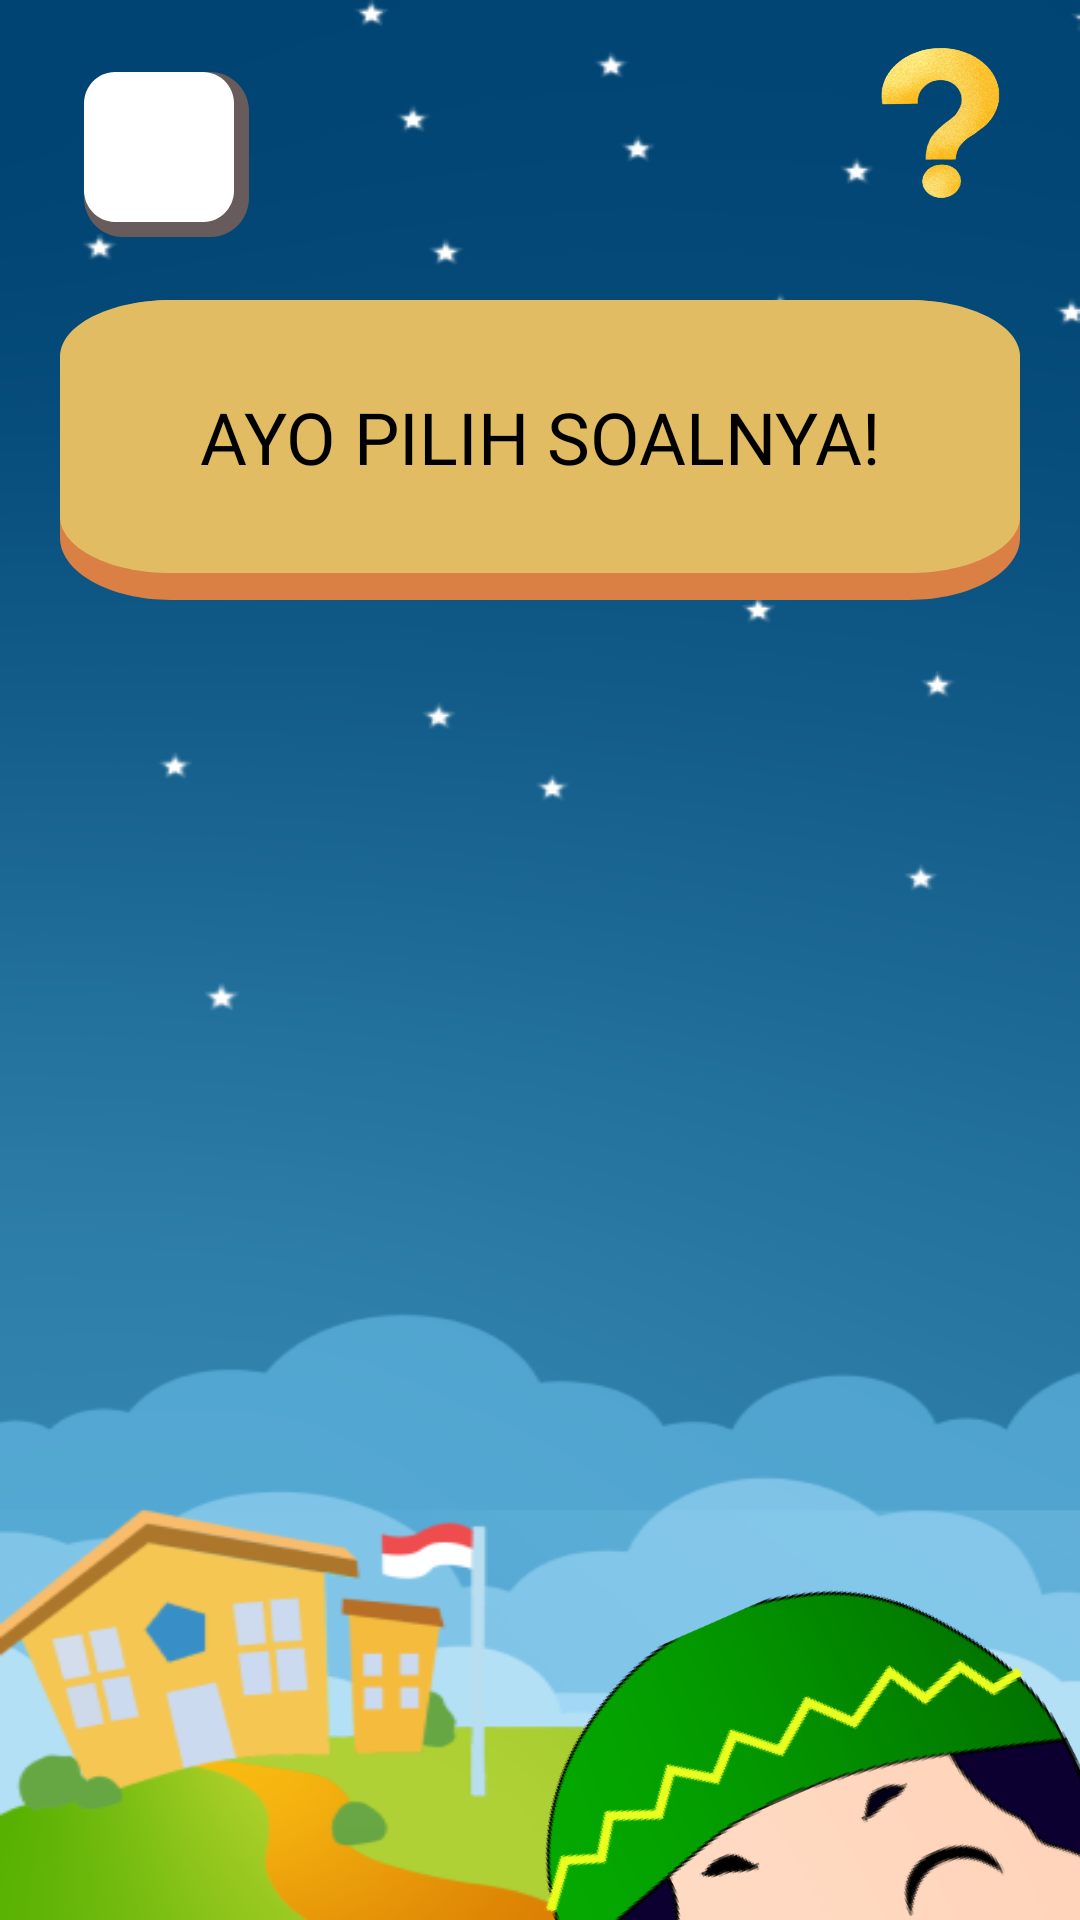

Produce the Android XML layout that renders to this screen, including the resource entries it uses.
<!-- AndroidManifest.xml: application theme Theme.HijaiyahKu_New -->
<!-- res/layout/activity_daftar_soal.xml -->
<?xml version="1.0" encoding="utf-8"?>
<androidx.constraintlayout.widget.ConstraintLayout xmlns:android="http://schemas.android.com/apk/res/android"
    xmlns:app="http://schemas.android.com/apk/res-auto"
    xmlns:tools="http://schemas.android.com/tools"
    android:layout_width="match_parent"
    android:layout_height="match_parent"
    android:background="@drawable/background"
    tools:context=".DaftarSoal">

    <View
        android:id="@+id/info"
        android:layout_width="61dp"
        android:layout_height="50dp"
        android:layout_alignParentLeft="true"
        android:layout_alignParentTop="true"
        android:layout_marginTop="16dp"
        android:layout_marginEnd="16dp"
        android:background="@drawable/question"
        app:layout_constraintEnd_toEndOf="parent"
        app:layout_constraintTop_toTopOf="parent"
        android:clickable="true"/>

    <View
        android:layout_width="55dp"
        android:layout_height="55dp"
        android:layout_alignParentLeft="true"
        android:layout_alignParentTop="true"
        android:layout_alignParentRight="true"
        android:layout_alignParentBottom="true"
        android:layout_marginStart="28dp"
        android:layout_marginTop="24dp"
        android:background="@drawable/layer3"
        app:layout_constraintStart_toStartOf="parent"
        app:layout_constraintTop_toTopOf="parent" />
    <View
        android:id="@+id/btn_back"
        android:clickable="true"
        android:layout_width="50dp"
        android:layout_height="50dp"
        android:layout_alignParentLeft="true"
        android:layout_alignParentTop="true"
        android:layout_alignParentRight="true"
        android:layout_alignParentBottom="true"
        android:layout_marginStart="28dp"
        android:layout_marginTop="24dp"
        android:background="@drawable/layer4"
        app:layout_constraintStart_toStartOf="parent"
        app:layout_constraintTop_toTopOf="parent" />
    <ImageView
        android:id="@+id/back"
        android:layout_width="50dp"
        android:layout_height="50dp"
        android:layout_alignParentLeft="true"
        android:layout_alignParentTop="true"
        android:layout_alignParentRight="true"
        android:layout_alignParentBottom="true"
        android:layout_marginStart="28dp"
        android:layout_marginTop="24dp"
        android:src="@drawable/ic_back"
        app:layout_constraintStart_toStartOf="parent"
        app:layout_constraintTop_toTopOf="parent" />
    <View
        android:id="@+id/view"
        android:layout_width="320dp"
        android:layout_height="100dp"
        android:layout_alignParentLeft="true"
        android:layout_alignParentTop="true"
        android:layout_marginTop="100dp"
        android:background="@drawable/layer2"
        app:layout_constraintEnd_toEndOf="parent"
        app:layout_constraintStart_toStartOf="parent"
        app:layout_constraintTop_toTopOf="parent" />
    <Button
        android:id="@+id/layer1"
        android:layout_width="320dp"
        android:layout_height="91dp"
        android:layout_alignParentStart="true"
        android:layout_alignParentTop="true"
        android:background="@drawable/layer"
        android:fontFamily="@font/poppins_bold"
        android:gravity="left|center"
        android:textAlignment="center"
        android:lineSpacingExtra="-6sp"
        android:text="@string/ayo_pilih_soalnya"
        android:textColor="@color/black"
        android:textSize="24sp"
        app:layout_constraintEnd_toEndOf="@+id/view"
        app:layout_constraintTop_toTopOf="@+id/view"
        app:lineHeight="30sp" />

    <View
        android:id="@+id/boy"
        android:layout_width="398dp"
        android:layout_height="456dp"
        android:layout_alignParentLeft="true"
        android:layout_alignParentTop="true"
        android:layout_marginStart="110dp"
        android:layout_marginTop="-64dp"
        android:background="@drawable/boy_hd"
        app:layout_constraintStart_toStartOf="parent"
        app:layout_constraintTop_toBottomOf="@+id/rv_soal" />

    <androidx.recyclerview.widget.RecyclerView
        android:id="@+id/rv_soal"
        android:layout_width="351dp"
        android:layout_height="331dp"
        app:layoutManager="androidx.recyclerview.widget.GridLayoutManager"
        app:layout_constraintBottom_toBottomOf="parent"
        app:layout_constraintEnd_toEndOf="parent"
        app:layout_constraintStart_toStartOf="parent"
        app:layout_constraintTop_toBottomOf="@+id/view"
        app:layout_constraintVertical_bias="0.072"
        app:spanCount="2"
        tools:listitem="@layout/item_soal" />
</androidx.constraintlayout.widget.ConstraintLayout>
<!-- res/layout/item_soal.xml (included above) -->
<?xml version="1.0" encoding="utf-8"?>
<com.google.android.material.card.MaterialCardView xmlns:android="http://schemas.android.com/apk/res/android"
    xmlns:app="http://schemas.android.com/apk/res-auto"
    xmlns:tools="http://schemas.android.com/tools"
    android:layout_width="150dp"
    android:layout_height="150dp"
    android:layout_gravity="center"
    app:cardBackgroundColor="@color/white"
    app:strokeColor="@color/white"
    android:layout_margin="8dp">

    <androidx.constraintlayout.widget.ConstraintLayout
        android:layout_width="wrap_content"
        android:layout_height="wrap_content"
        android:layout_gravity="center"
        android:layout_marginStart="10dp"
        android:layout_marginTop="10dp"
        android:layout_marginEnd="10dp"
        android:layout_marginBottom="10dp">

        <ImageView
            android:id="@+id/imageView"
            android:layout_width="90dp"
            android:layout_height="90dp"
            android:layout_gravity="center"
            android:src="@drawable/circle2"
            app:layout_constraintBottom_toBottomOf="parent"
            app:layout_constraintStart_toStartOf="parent"
            app:layout_constraintTop_toTopOf="parent"
            app:layout_constraintVertical_bias="0.0" />

        <TextView
            android:id="@+id/nomor_soal"
            android:layout_width="wrap_content"
            android:layout_height="wrap_content"
            android:fontFamily="@font/poppins_bold"
            android:text="1"
            android:textColor="#E1AD46"
            android:textSize="62sp"
            app:layout_constraintBottom_toBottomOf="parent"
            app:layout_constraintEnd_toEndOf="@+id/imageView"
            app:layout_constraintStart_toStartOf="parent"
            app:layout_constraintTop_toTopOf="parent" />

        <ImageView
            android:id="@+id/lock"
            android:layout_width="60dp"
            android:layout_height="60dp"
            android:layout_gravity="center"
            android:src="@drawable/lock"
            app:layout_constraintBottom_toBottomOf="parent"
            app:layout_constraintEnd_toEndOf="parent"
            app:layout_constraintStart_toStartOf="parent"
            app:layout_constraintTop_toTopOf="parent"
            app:layout_constraintVertical_bias="0.5" />

    </androidx.constraintlayout.widget.ConstraintLayout>
</com.google.android.material.card.MaterialCardView>
<!-- resources referenced by this layout -->
<resources>
  <color name="black">#FF000000</color>
  <color name="white">#FFFFFFFF</color>
  <!-- drawable background: png bitmap (drawable, 72078 bytes) -->
  <!-- drawable boy_hd: png bitmap (drawable, 517379 bytes) -->
  <!-- drawable circle2: png bitmap (drawable, 1507 bytes) -->
  <!-- drawable layer (drawable) -->
  <?xml version="1.0" encoding="utf-8"?>
  <vector
      xmlns:android="http://schemas.android.com/apk/res/android"
      xmlns:aapt="http://schemas.android.com/aapt"
      android:width="199dp"
      android:height="111dp"
      android:viewportWidth="199"
      android:viewportHeight="111"
      >
      <group>
          <clip-path
              android:pathData="M23 0H176C188.703 0 199 10.2975 199 23V88C199 100.703 188.703 111 176 111H23C10.2975 111 0 100.703 0 88V23C0 10.2975 10.2975 0 23 0Z"
              />
          <path
              android:pathData="M0 0V111H199V0"
              android:fillColor="#E1BC62"
              />
      </group>
  </vector>
  <!-- drawable layer2 (drawable) -->
  <?xml version="1.0" encoding="utf-8"?>
  <vector
      xmlns:android="http://schemas.android.com/apk/res/android"
      xmlns:aapt="http://schemas.android.com/aapt"
      android:width="199dp"
      android:height="111dp"
      android:viewportWidth="199"
      android:viewportHeight="111"
      >
      <group>
          <clip-path
              android:pathData="M23 0H176C188.703 0 199 10.2975 199 23V88C199 100.703 188.703 111 176 111H23C10.2975 111 0 100.703 0 88V23C0 10.2975 10.2975 0 23 0Z"
              />
          <path
              android:pathData="M0 0V111H199V0"
              android:fillColor="#DA8044"
              />
      </group>
  </vector>
  <!-- drawable layer3 (drawable) -->
  <?xml version="1.0" encoding="utf-8"?>
  <vector
      xmlns:android="http://schemas.android.com/apk/res/android"
      xmlns:aapt="http://schemas.android.com/aapt"
      android:width="42.31dp"
      android:height="42.24dp"
      android:viewportWidth="42.31"
      android:viewportHeight="42.24"
      >
      <group>
          <clip-path
              android:pathData="M10 0H32.3077C37.8305 0 42.3077 4.47715 42.3077 10V32.2412C42.3077 37.764 37.8305 42.2412 32.3077 42.2412H10C4.47715 42.2412 0 37.764 0 32.2412V10C0 4.47715 4.47715 0 10 0Z"
              />
          <path
              android:pathData="M0 0V42.2412H42.3077V0"
              android:fillColor="#675B5B"
              />
      </group>
  </vector>
  <!-- drawable layer4 (drawable) -->
  <?xml version="1.0" encoding="utf-8"?>
  <vector
      xmlns:android="http://schemas.android.com/apk/res/android"
      xmlns:aapt="http://schemas.android.com/aapt"
      android:width="48.46dp"
      android:height="47.41dp"
      android:viewportWidth="48.46"
      android:viewportHeight="47.41"
      >
      <group>
          <clip-path
              android:pathData="M10 0H38.4615C43.9844 0 48.4615 4.47715 48.4615 10V37.4136C48.4615 42.9364 43.9844 47.4136 38.4615 47.4136H10C4.47715 47.4136 0 42.9364 0 37.4136V10C0 4.47715 4.47715 0 10 0Z"
              />
          <path
              android:pathData="M0 0V47.4136H48.4615V0"
              android:fillColor="#FFFFFF"
              />
      </group>
  </vector>
  <!-- drawable lock: png bitmap (drawable, 8952 bytes) -->
  <!-- drawable question: png bitmap (drawable, 105636 bytes) -->
  <string name="ayo_pilih_soalnya">Ayo Pilih Soalnya!</string>
  <style name="Theme.HijaiyahKu_New" parent="Base.Theme.HijaiyahKu_New" />
  <style name="Base.Theme.HijaiyahKu_New" parent="Theme.Material3.DayNight.NoActionBar">
          
           <item name="colorPrimary">#E1BC62</item>
      </style>
</resources>
